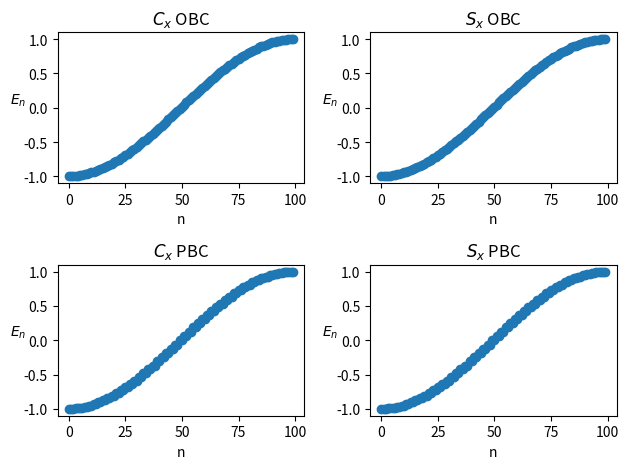

Write the Python code that produced this figure.
import numpy as np
import scipy.sparse as sps
from scipy.linalg import eigvalsh
import matplotlib.pyplot as plt


def wannier_matrices(L_x, x_pbc):
    """
    Function for constructing Wannier representation matrices for cosine and sine hopping in a 1D crystal lattice.

    :param L_x: Number of sites in the chain
    :param x_pbc: Set 'True' for periodic boundary conditions, 'False' for open boundary conditions
    :return: Cosine and sine matrices cx, sx
    """

    # constructing the lattice from the system dimensions
    # it is trivial in this case since it's a 1D chain
    system_size = L_x
    lattice = np.arange(system_size)

    # matrices are initialized as scipy sparse dok matrices
    # this prevents excessive memory from building up during the loop when system size is very large
    cx = sps.dok_matrix((system_size, system_size), dtype=np.complex128)
    sx = sps.dok_matrix((system_size, system_size), dtype=np.complex128)

    for x in range(L_x):
        i = lattice[x]  # site index in terms of spatial coordinates (trivial in 1D)

        x_pos = (x + 1) % L_x  # coordinate of the nearest neighbor in the positive x direction
        j_x = lattice[x_pos]  # index of the nearest neighbor in the positive x direction
        x_hop = x_pbc or x_pos != 0  # condition for if hopping is allowed in the positive x direction

        if x_hop:
            # only positive direction hopping is accounted for in the loop
            cx[i, j_x] = 1/2
            sx[i, j_x] = 1j/2

    # negative direction hopping is automatically taken care of by adding
    # the Hermitian adjoint of each matrix to itself
    cx += cx.conj().T
    sx += sx.conj().T

    return cx.toarray(), sx.toarray()  # matrices are converted to numpy arrays before returning


# for computationally demanding tasks, data should be computed and saved first before later being imported and plotted
# but small systems such as this one can be computed quickly on the fly then immediately plotted
def compute_and_plot_data(L_x):
    cx_obc, sx_obc = wannier_matrices(L_x, x_pbc=False)
    cx_pbc, sx_pbc = wannier_matrices(L_x, x_pbc=True)

    # 'eigvalsh' from scipy.linalg is used instead of numpy.linalg because it allows the parameter 'overwrite_a'
    # this can be set to 'True' which allows the code to overwrite the matrix when doing computations
    # this saves memory and reduces computation time, but should only be used if we no longer
    # need the matrix after we compute the eigenvalues
    cx_obc_eigvals = eigvalsh(cx_obc, overwrite_a=True)
    sx_obc_eigvals = eigvalsh(sx_obc, overwrite_a=True)
    cx_pbc_eigvals = eigvalsh(cx_pbc, overwrite_a=True)
    sx_pbc_eigvals = eigvalsh(sx_pbc, overwrite_a=True)

    indices = np.arange(cx_obc_eigvals.size)

    # initializing a 2 by 2 grid of subplots
    fig, axs = plt.subplots(2, 2)

    # a 'raw string' is made using 'r' to render Latex code when using Matplotlib
    axs[0, 0].scatter(indices, cx_obc_eigvals)
    axs[0, 0].set_title(r'$C_x$ OBC')

    axs[0, 1].scatter(indices, sx_obc_eigvals)
    axs[0, 1].set_title(r'$S_x$ OBC')

    axs[1, 0].scatter(indices, cx_pbc_eigvals)
    axs[1, 0].set_title(r'$C_x$ PBC')

    axs[1, 1].scatter(indices, sx_pbc_eigvals)
    axs[1, 1].set_title(r'$S_x$ PBC')

    # adding x and y axes labels to each subplot
    for row in axs:
        for ax in row:
            ax.set_ylabel(r'$E_n$', rotation=0)
            ax.set_xlabel('n')

    plt.tight_layout()

    plt.show()


# main function is typically used as a wrapper/ used to call the custom functions defined above
def main():
    compute_and_plot_data(100)


# the construct below ensures that the 'main' function is only executed if this script is directly run
# if this script is instead being called by another module, 'main' will not be executed
if __name__ == '__main__':
    main()


